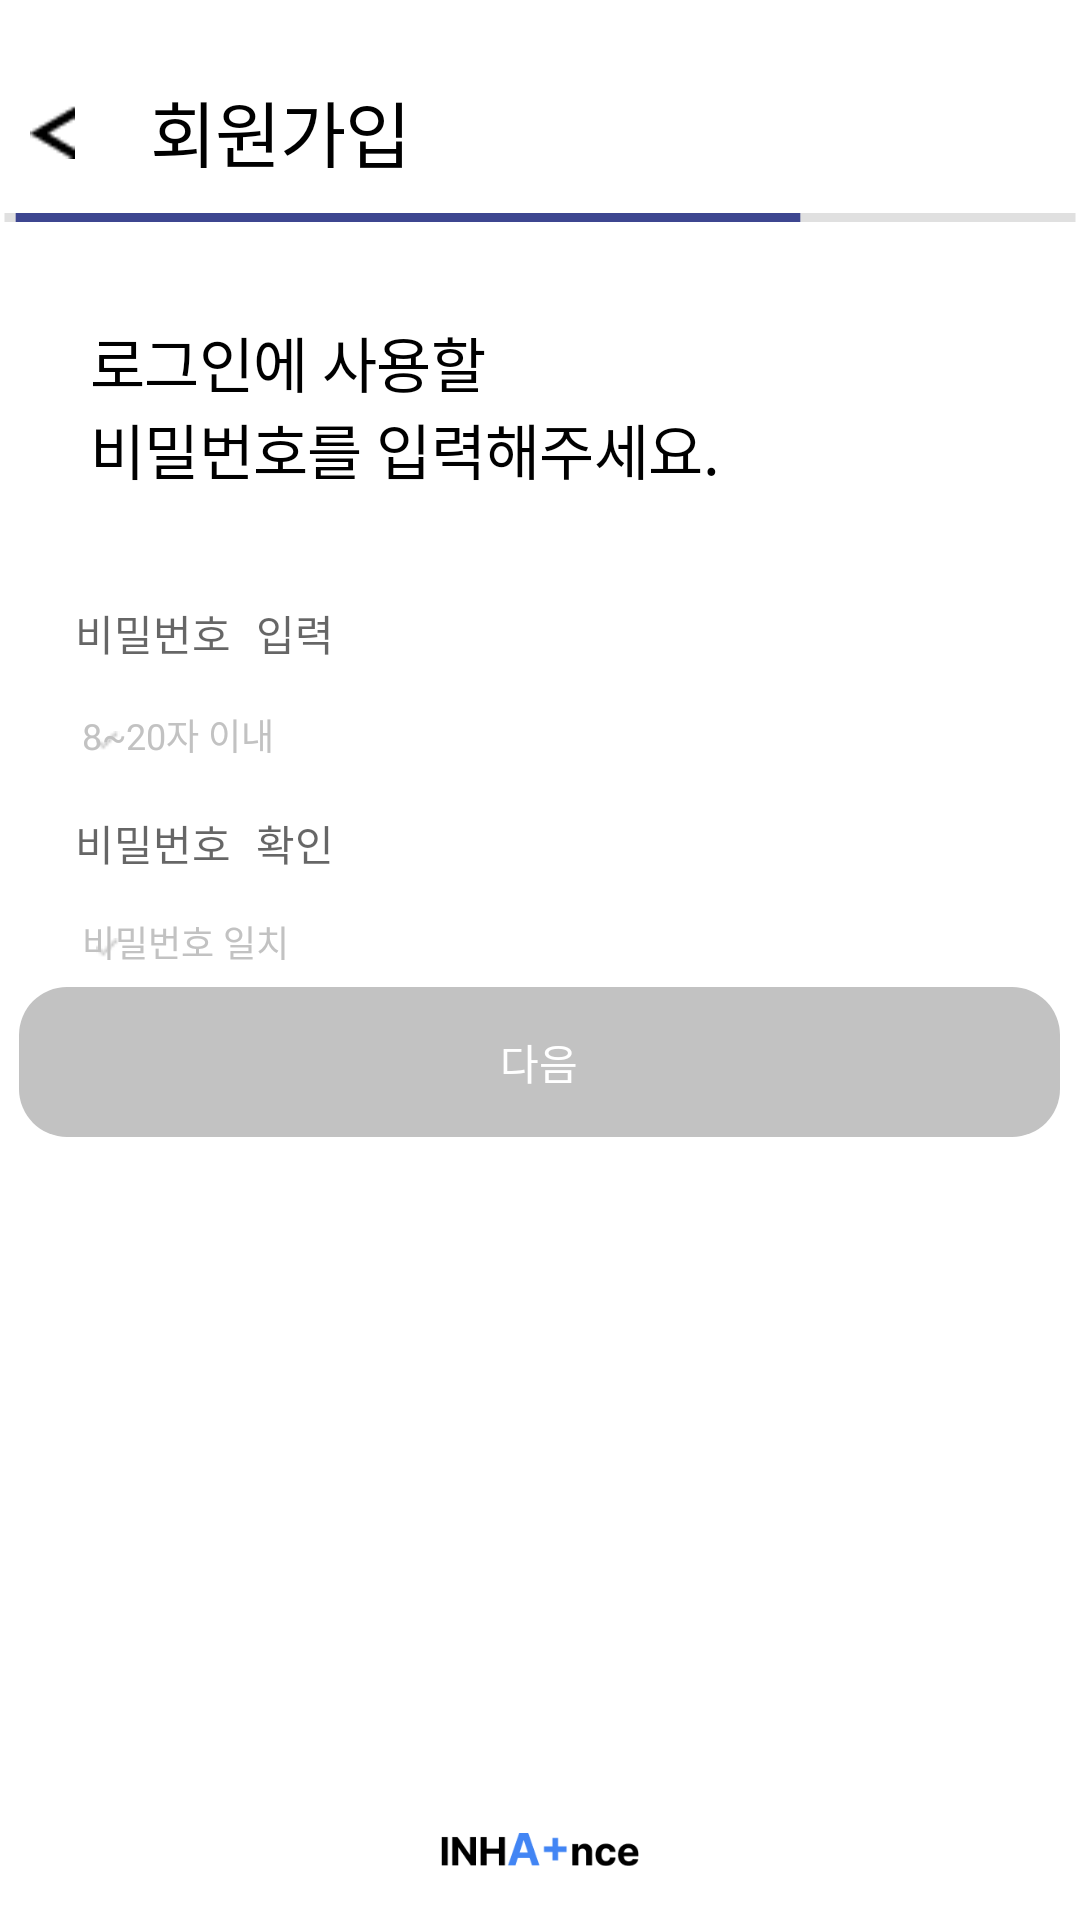

This screen was rendered from an Android layout file. Write that file and the resources it references.
<!-- AndroidManifest.xml: application theme Theme.Inhaproject -->
<!-- res/layout/fragment_password.xml -->
<?xml version="1.0" encoding="utf-8"?>
<RelativeLayout xmlns:android="http://schemas.android.com/apk/res/android"
    xmlns:tools="http://schemas.android.com/tools"
    android:layout_width="match_parent"
    android:layout_height="match_parent"
    android:orientation="vertical"
    android:paddingTop="16dp">
    <RelativeLayout
        android:layout_width="match_parent"
        android:layout_height="55dp"
        tools:ignore="UselessParent">

        <ImageView
            android:id="@+id/pw_back"
            android:layout_width="wrap_content"
            android:layout_height="20dp"
            android:layout_marginStart="10dp"
            android:layout_marginTop="6dp"
            android:layout_centerVertical="true"
            android:contentDescription="@string/register_title"
            android:src="@drawable/back_arrow" />

        <TextView
            android:layout_width="118dp"
            android:layout_height="30dp"
            android:layout_marginStart="50dp"
            android:layout_marginTop="10dp"
            android:text="@string/register_title"
            android:textAppearance="@style/register_title" />

    </RelativeLayout>

    <RelativeLayout
        android:layout_width="match_parent"
        android:layout_height="3dp"
        android:layout_marginTop="55dp"
        android:background="@drawable/register_grayline">

        <View
            android:layout_width="272dp"
            android:layout_height="match_parent"
            android:background="@drawable/register_progressline" />

    </RelativeLayout>

    <RelativeLayout
        android:layout_width="match_parent"
        android:layout_height="400dp"
        android:layout_marginTop="58dp">

        <TextView
            android:layout_width="330dp"
            android:layout_height="55dp"
            android:layout_marginStart="30dp"
            android:layout_marginTop="32dp"
            android:text="@string/password_info"
            android:textAppearance="@style/register_info" />

        <RelativeLayout
            android:layout_width="347dp"
            android:layout_height="45dp"
            android:layout_marginTop="116dp"
            android:layout_marginStart="30dp"
            android:layout_centerHorizontal="true"
            android:background="@drawable/login_field">

            <EditText
                android:id="@+id/pw_general_password"
                android:layout_width="310dp"
                android:layout_height="match_parent"
                android:autofillHints="비밀번호 입력"
                android:hint="@string/password_hint"
                android:inputType="textPassword"
                android:textAppearance="@style/loginLabel"
                android:lineSpacingExtra="3sp"
                android:translationY="-1.33sp"
                android:gravity="center_vertical"
                android:layout_centerHorizontal="true"
                android:layout_centerVertical="true"
                android:singleLine="true"
                android:maxLength="20"
                android:maxLines="1"
                android:background="@android:color/transparent"
                tools:ignore="TextFields" />

        </RelativeLayout>

        <RelativeLayout
            android:layout_width="347dp"
            android:layout_height="45dp"
            android:layout_marginTop="186dp"
            android:layout_marginStart="30dp"
            android:layout_centerHorizontal="true"
            android:background="@drawable/login_field">

            <EditText
                android:id="@+id/pw_check_password"
                android:layout_width="310dp"
                android:layout_height="match_parent"
                android:autofillHints="비밀번호 확인"
                android:hint="@string/password_check_hint"
                android:inputType="textPassword"
                android:textAppearance="@style/loginLabel"
                android:lineSpacingExtra="3sp"
                android:translationY="-1.33sp"
                android:gravity="center_vertical"
                android:layout_centerHorizontal="true"
                android:layout_centerVertical="true"
                android:singleLine="true"
                android:maxLength="20"
                android:maxLines="1"
                android:background="@android:color/transparent"
                tools:ignore="TextFields" />

        </RelativeLayout>

        <ImageView
            android:id="@+id/pw_checkbox_general"
            android:layout_width="8dp"
            android:layout_height="8dp"
            android:layout_marginTop="169dp"
            android:layout_marginStart="32dp"
            android:src="@drawable/password_unchecked"
            android:contentDescription="@string/password_imageDescription"/>

        <TextView
            android:id="@+id/pw_text_general"
            android:layout_width="305dp"
            android:layout_height="17dp"
            android:layout_marginTop="162dp"
            android:layout_marginStart="5dp"
            android:text="@string/password_alert"
            android:textAppearance="@style/password_alert"
            android:lineSpacingExtra="2sp"
            android:layout_centerHorizontal="true"
            android:gravity="center_vertical"
            />

        <TextView
            android:id="@+id/pw_text_alert"
            android:layout_width="230dp"
            android:layout_height="17dp"
            android:layout_marginTop="162dp"
            android:layout_marginStart="112dp"
            android:textAppearance="@style/login_error"
            android:lineSpacingExtra="2sp"
            />

        <ImageView
            android:id="@+id/pw_checkbox_check"
            android:layout_width="8dp"
            android:layout_height="8dp"
            android:layout_marginTop="238dp"
            android:layout_marginStart="32dp"
            android:src="@drawable/password_unchecked"
            android:contentDescription="@string/password_imageDescription"/>

        <TextView
            android:id="@+id/pw_text_check"
            android:layout_width="305dp"
            android:layout_height="17dp"
            android:layout_marginTop="231dp"
            android:layout_marginStart="5dp"
            android:text="@string/password_check_alert"
            android:textAppearance="@style/password_alert"
            android:lineSpacingExtra="2sp"
            android:layout_centerHorizontal="true"
            android:gravity="center_vertical"
            />

        <android.widget.Button
            android:id="@+id/pw_btn_next"
            android:layout_width="347dp"
            android:layout_height="50dp"
            android:layout_marginTop="255dp"
            android:layout_centerHorizontal="true"
            android:text="@string/id_btn_next"
            android:textColor="@color/white"
            android:background="@drawable/rounded_button"
            android:backgroundTint="@drawable/register_btn_color"
            android:enabled="false" />


    </RelativeLayout>

    <RelativeLayout
        android:layout_width="match_parent"
        android:layout_height="37dp"
        android:layout_alignParentBottom="true"
        android:layout_marginBottom="5dp">

        <ImageView
            android:layout_width="66dp"
            android:layout_height="37dp"
            android:layout_centerHorizontal="true"
            android:layout_alignParentTop="true"
            android:src="@drawable/login_logo"
            android:contentDescription="@string/login_Logo"
            />

    </RelativeLayout>

</RelativeLayout>
<!-- resources referenced by this layout -->
<resources>
  <color name="white">#FFFFFFFF</color>
  <!-- drawable back_arrow: png bitmap (drawable, 276 bytes) -->
  <!-- drawable login_logo: png bitmap (drawable, 2325 bytes) -->
  <!-- drawable password_unchecked: png bitmap (drawable, 214 bytes) -->
  <!-- drawable register_btn_color (drawable) -->
  <?xml version="1.0" encoding="utf-8"?>
  <selector xmlns:android="http://schemas.android.com/apk/res/android">
  
      <item android:color="@color/terms_btn_pressed" android:state_pressed="true" android:state_enabled="true" />
      <item android:color="@color/terms_btn_unpressed" android:state_enabled="true" />
      <item android:color="@color/btn_disabled" android:state_enabled="false" />
  
  </selector>
  <!-- drawable register_grayline (drawable) -->
  <?xml version="1.0" encoding="utf-8"?>
  <vector xmlns:android="http://schemas.android.com/apk/res/android"
      xmlns:tools="http://schemas.android.com/tools"
      android:width="363dp"
      android:height="3dp"
      android:viewportWidth="363"
      android:viewportHeight="3"
      tools:ignore="VectorRaster">
      <group>
          <clip-path
              android:pathData="M1.5 1.5H361.501H1.5Z"
              />
      </group>
      <path
          android:pathData="M1.5 1.5H361.501H1.5Z"
          android:strokeWidth="3"
          android:strokeColor="#1F000000"
          />
  </vector>
  <!-- drawable register_progressline (drawable) -->
  <?xml version="1.0" encoding="utf-8"?>
  <vector
      xmlns:android="http://schemas.android.com/apk/res/android"
      xmlns:aapt="http://schemas.android.com/aapt"
      android:width="78dp"
      android:height="3dp"
      android:viewportWidth="78"
      android:viewportHeight="3"
      >
      <group>
          <clip-path
              android:pathData="M1.5 1.5H76.5H1.5Z"
              />
      </group>
      <path
          android:pathData="M1.5 1.5H76.5H1.5Z"
          android:strokeWidth="3"
          android:strokeColor="#3D4690"
          />
  </vector>
  <!-- drawable rounded_button (drawable) -->
  <?xml version="1.0" encoding="utf-8"?>
  <shape xmlns:android="http://schemas.android.com/apk/res/android">
      <corners android:radius="16dp" />
      <padding android:left="10dp"
          android:right="10dp"
          android:top="10dp"
          android:bottom="10dp" />
  
  </shape>
  <string name="id_btn_next">다음</string>
  <string name="login_Logo">Logo Image</string>
  <string name="password_alert">8~20자 이내</string>
  <string name="password_check_alert">비밀번호 일치</string>
  <string name="password_check_hint">비밀번호 확인</string>
  <string name="password_hint">비밀번호 입력</string>
  <string name="password_imageDescription">checkbox</string>
  <string name="password_info">로그인에 사용할\n비밀번호를 입력해주세요.</string>
  <string name="register_title">회원가입</string>
  <style name="loginLabel">
          <item name="android:textSize">14sp</item>
          <item name="android:textColor">#828282</item>
      </style>
  <style name="login_error">
          <item name="android:textSize">12sp</item>
          <item name="android:textColor">#FF1F1F</item>
      </style>
  <style name="password_alert">
          <item name="android:textSize">12sp</item>
          <item name="android:textColor">#C2C2C2</item>
      </style>
  <style name="register_info">
          <item name="android:textSize">20sp</item>
          <item name="android:letterSpacing">-0.01</item>
          <item name="android:textColor">#000000</item>
      </style>
  <style name="register_title">
          <item name="android:textSize">24sp</item>
          <item name="android:letterSpacing">-0.01</item>
          <item name="android:textColor">#000000</item>
      </style>
  <style name="Theme.Inhaproject" parent="Theme.MaterialComponents.DayNight.DarkActionBar">
          
          <item name="windowActionBar">false</item>
          <item name="windowNoTitle">true</item>
  
          
          <item name="android:windowIsTranslucent">true</item>
  
      </style>
  <color name="terms_btn_pressed">#131A4F</color>
  <color name="terms_btn_unpressed">#3D4690</color>
  <color name="btn_disabled">#C2C2C2</color>
</resources>
